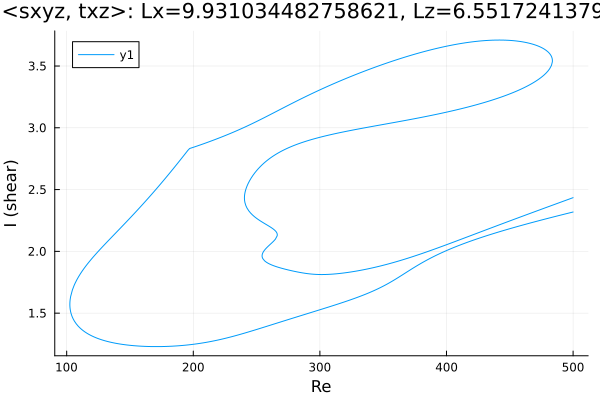

Data behind this chart, as committed beside it:
Re, shear
500.0, 2.318
499.7, 2.318
498.3, 2.314
496.8, 2.31
495.4, 2.307
494, 2.303
492.6, 2.3
491.2, 2.296
489.8, 2.292
488.4, 2.289
486.9, 2.285
485.5, 2.281
484.1, 2.278
482.7, 2.274
481.3, 2.27
479.9, 2.266
478.5, 2.263
477, 2.259
475.6, 2.255
474.2, 2.251
472.8, 2.248
471.4, 2.244
470, 2.24
468.6, 2.236
467.1, 2.232
465.7, 2.228
464.3, 2.224
462.9, 2.22
461.5, 2.216
460.1, 2.212
458.7, 2.208
457.2, 2.204
455.8, 2.2
454.4, 2.196
453, 2.192
451.6, 2.188
450.2, 2.184
448.8, 2.18
447.3, 2.175
445.9, 2.171
444.5, 2.167
443.1, 2.163
441.7, 2.158
440.3, 2.154
438.9, 2.149
437.4, 2.145
436, 2.141
434.6, 2.136
433.2, 2.131
431.8, 2.127
430.4, 2.122
429, 2.117
427.5, 2.113
426.1, 2.108
424.7, 2.103
423.6, 2.099
422.1, 2.094
420.7, 2.089
419.3, 2.084
417.9, 2.079
... 1,114 more rows
